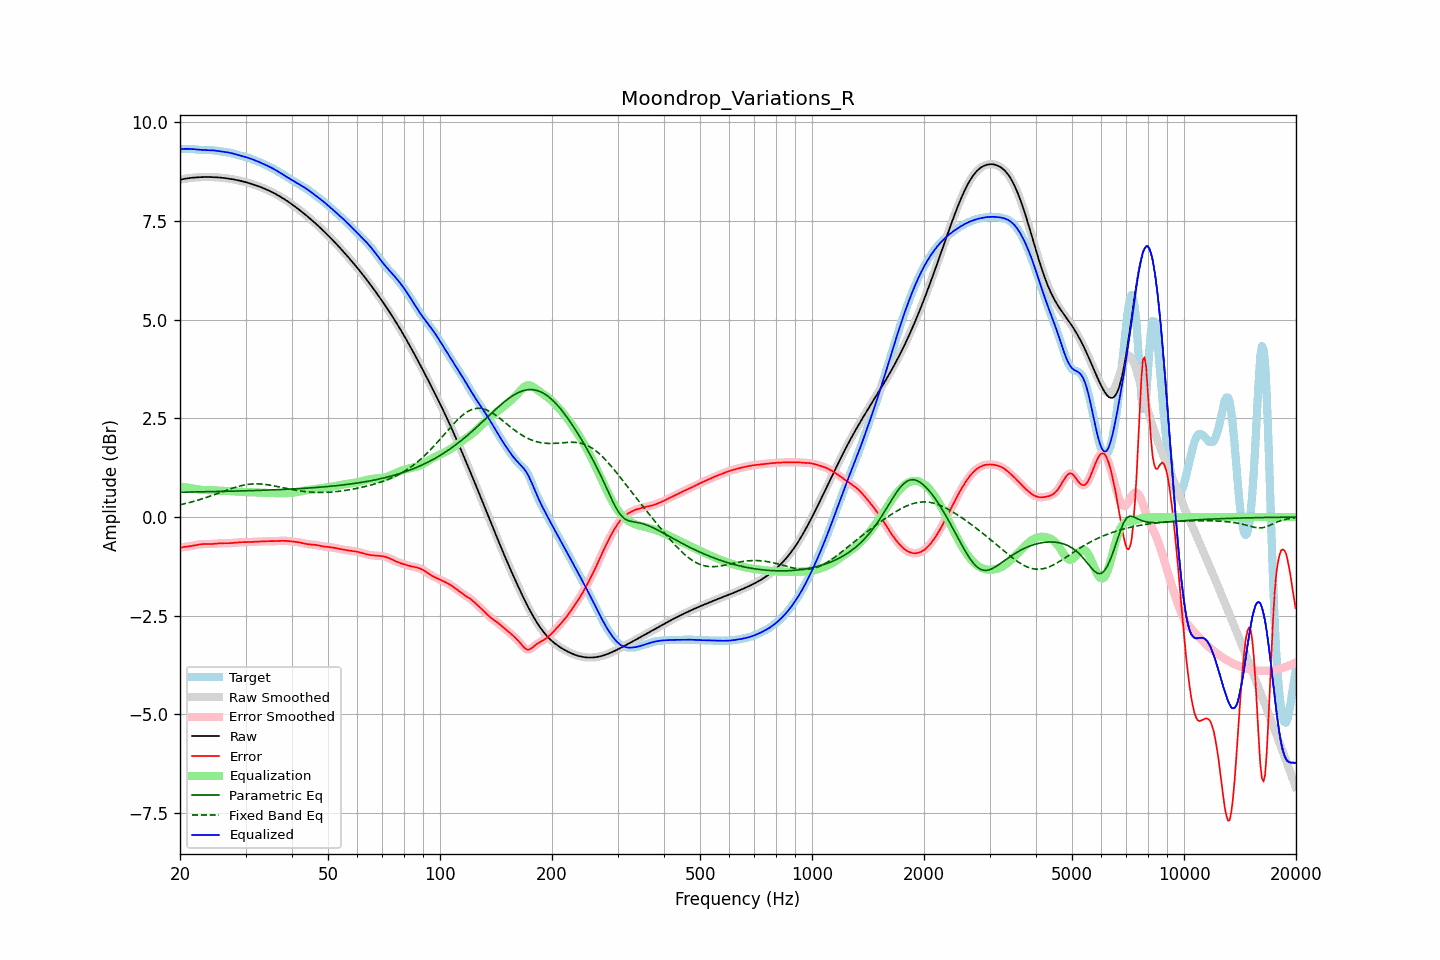

The data file committed next to this chart (first rows):
frequency, raw, error, smoothed, error_smoothed, equalization, parametric_eq, fixed_band_eq, equalized_raw, equalized_smoothed, target
20.00, 8.55, -0.78, 8.55, -0.78, 0.77, 0.63, 0.31, 9.32, 9.32, 9.32
20.20, 8.56, -0.77, 8.56, -0.77, 0.77, 0.63, 0.32, 9.33, 9.33, 9.33
20.40, 8.57, -0.76, 8.57, -0.76, 0.76, 0.63, 0.33, 9.33, 9.33, 9.33
20.61, 8.57, -0.75, 8.57, -0.76, 0.76, 0.63, 0.34, 9.33, 9.33, 9.33
20.81, 8.58, -0.75, 8.58, -0.75, 0.75, 0.63, 0.35, 9.33, 9.33, 9.33
21.02, 8.59, -0.75, 8.59, -0.75, 0.74, 0.63, 0.36, 9.33, 9.33, 9.33
21.23, 8.59, -0.74, 8.59, -0.74, 0.74, 0.63, 0.37, 9.33, 9.33, 9.33
21.44, 8.60, -0.73, 8.60, -0.73, 0.73, 0.63, 0.38, 9.33, 9.33, 9.33
21.66, 8.60, -0.73, 8.60, -0.73, 0.72, 0.64, 0.39, 9.32, 9.32, 9.33
21.87, 8.60, -0.72, 8.60, -0.72, 0.72, 0.64, 0.40, 9.32, 9.32, 9.32
22.09, 8.61, -0.71, 8.61, -0.71, 0.71, 0.64, 0.41, 9.32, 9.32, 9.32
22.31, 8.61, -0.70, 8.61, -0.70, 0.70, 0.64, 0.43, 9.31, 9.31, 9.31
22.54, 8.61, -0.69, 8.61, -0.69, 0.70, 0.64, 0.44, 9.31, 9.31, 9.31
22.76, 8.61, -0.69, 8.61, -0.69, 0.69, 0.64, 0.45, 9.31, 9.31, 9.30
22.99, 8.62, -0.69, 8.62, -0.69, 0.69, 0.64, 0.46, 9.30, 9.30, 9.30
23.22, 8.62, -0.68, 8.62, -0.68, 0.69, 0.64, 0.48, 9.30, 9.30, 9.30
23.45, 8.62, -0.68, 8.62, -0.68, 0.68, 0.64, 0.49, 9.30, 9.30, 9.30
23.69, 8.62, -0.68, 8.62, -0.68, 0.68, 0.64, 0.51, 9.30, 9.30, 9.30
23.92, 8.62, -0.68, 8.62, -0.68, 0.68, 0.64, 0.52, 9.30, 9.30, 9.30
24.16, 8.62, -0.68, 8.62, -0.68, 0.68, 0.64, 0.53, 9.30, 9.30, 9.30
24.40, 8.62, -0.68, 8.62, -0.68, 0.68, 0.65, 0.55, 9.29, 9.29, 9.30
24.65, 8.61, -0.68, 8.61, -0.68, 0.68, 0.65, 0.56, 9.29, 9.29, 9.29
24.89, 8.61, -0.68, 8.61, -0.68, 0.67, 0.65, 0.58, 9.29, 9.29, 9.29
25.14, 8.61, -0.67, 8.61, -0.67, 0.67, 0.65, 0.59, 9.28, 9.28, 9.28
25.39, 8.61, -0.67, 8.61, -0.67, 0.67, 0.65, 0.61, 9.28, 9.28, 9.27
25.65, 8.60, -0.66, 8.60, -0.66, 0.67, 0.65, 0.62, 9.27, 9.27, 9.27
25.91, 8.60, -0.66, 8.60, -0.66, 0.66, 0.65, 0.64, 9.26, 9.26, 9.26
26.16, 8.59, -0.66, 8.59, -0.66, 0.66, 0.65, 0.65, 9.26, 9.26, 9.26
26.43, 8.59, -0.66, 8.59, -0.66, 0.66, 0.65, 0.67, 9.25, 9.25, 9.25
26.69, 8.58, -0.66, 8.58, -0.66, 0.66, 0.65, 0.68, 9.25, 9.25, 9.25
26.96, 8.58, -0.66, 8.58, -0.66, 0.66, 0.65, 0.70, 9.24, 9.24, 9.24
27.23, 8.57, -0.66, 8.57, -0.66, 0.66, 0.66, 0.71, 9.23, 9.23, 9.23
27.50, 8.57, -0.66, 8.57, -0.66, 0.66, 0.66, 0.72, 9.22, 9.22, 9.22
27.77, 8.56, -0.65, 8.56, -0.65, 0.65, 0.66, 0.74, 9.21, 9.21, 9.21
28.05, 8.55, -0.65, 8.55, -0.65, 0.65, 0.66, 0.75, 9.20, 9.20, 9.20
28.33, 8.54, -0.65, 8.54, -0.65, 0.65, 0.66, 0.76, 9.19, 9.19, 9.19
28.62, 8.53, -0.64, 8.53, -0.64, 0.64, 0.66, 0.77, 9.18, 9.18, 9.18
28.90, 8.53, -0.64, 8.53, -0.64, 0.64, 0.66, 0.78, 9.17, 9.17, 9.16
29.19, 8.52, -0.64, 8.52, -0.64, 0.64, 0.66, 0.79, 9.16, 9.16, 9.15
29.48, 8.51, -0.64, 8.51, -0.64, 0.64, 0.66, 0.80, 9.14, 9.14, 9.14
29.78, 8.50, -0.64, 8.50, -0.64, 0.64, 0.66, 0.81, 9.13, 9.13, 9.13
30.08, 8.49, -0.64, 8.49, -0.64, 0.63, 0.67, 0.82, 9.12, 9.12, 9.12
30.38, 8.47, -0.63, 8.47, -0.63, 0.63, 0.67, 0.83, 9.11, 9.11, 9.11
30.68, 8.46, -0.63, 8.46, -0.63, 0.63, 0.67, 0.83, 9.10, 9.10, 9.10
30.99, 8.45, -0.63, 8.45, -0.63, 0.63, 0.67, 0.84, 9.08, 9.08, 9.08
31.30, 8.44, -0.63, 8.44, -0.63, 0.63, 0.67, 0.84, 9.07, 9.07, 9.07
31.61, 8.42, -0.63, 8.42, -0.63, 0.63, 0.67, 0.84, 9.05, 9.05, 9.05
31.93, 8.41, -0.62, 8.41, -0.62, 0.62, 0.67, 0.84, 9.04, 9.04, 9.03
32.24, 8.40, -0.62, 8.40, -0.62, 0.62, 0.67, 0.84, 9.02, 9.02, 9.02
32.57, 8.38, -0.62, 8.38, -0.62, 0.62, 0.68, 0.84, 9.00, 9.00, 9.00
32.89, 8.37, -0.62, 8.37, -0.62, 0.62, 0.68, 0.84, 8.98, 8.98, 8.98
33.22, 8.35, -0.62, 8.35, -0.62, 0.62, 0.68, 0.84, 8.97, 8.97, 8.97
33.55, 8.33, -0.61, 8.33, -0.61, 0.61, 0.68, 0.83, 8.95, 8.95, 8.95
33.89, 8.32, -0.61, 8.32, -0.61, 0.61, 0.68, 0.83, 8.93, 8.93, 8.93
34.23, 8.30, -0.61, 8.30, -0.61, 0.61, 0.68, 0.82, 8.91, 8.91, 8.91
34.57, 8.28, -0.61, 8.28, -0.61, 0.61, 0.68, 0.82, 8.89, 8.89, 8.89
34.92, 8.26, -0.61, 8.26, -0.61, 0.61, 0.69, 0.81, 8.87, 8.87, 8.87
35.27, 8.24, -0.61, 8.24, -0.61, 0.61, 0.69, 0.80, 8.85, 8.85, 8.85
35.62, 8.22, -0.61, 8.22, -0.61, 0.61, 0.69, 0.79, 8.83, 8.83, 8.83
35.97, 8.20, -0.61, 8.20, -0.61, 0.61, 0.69, 0.79, 8.81, 8.81, 8.81
... 635 more rows
